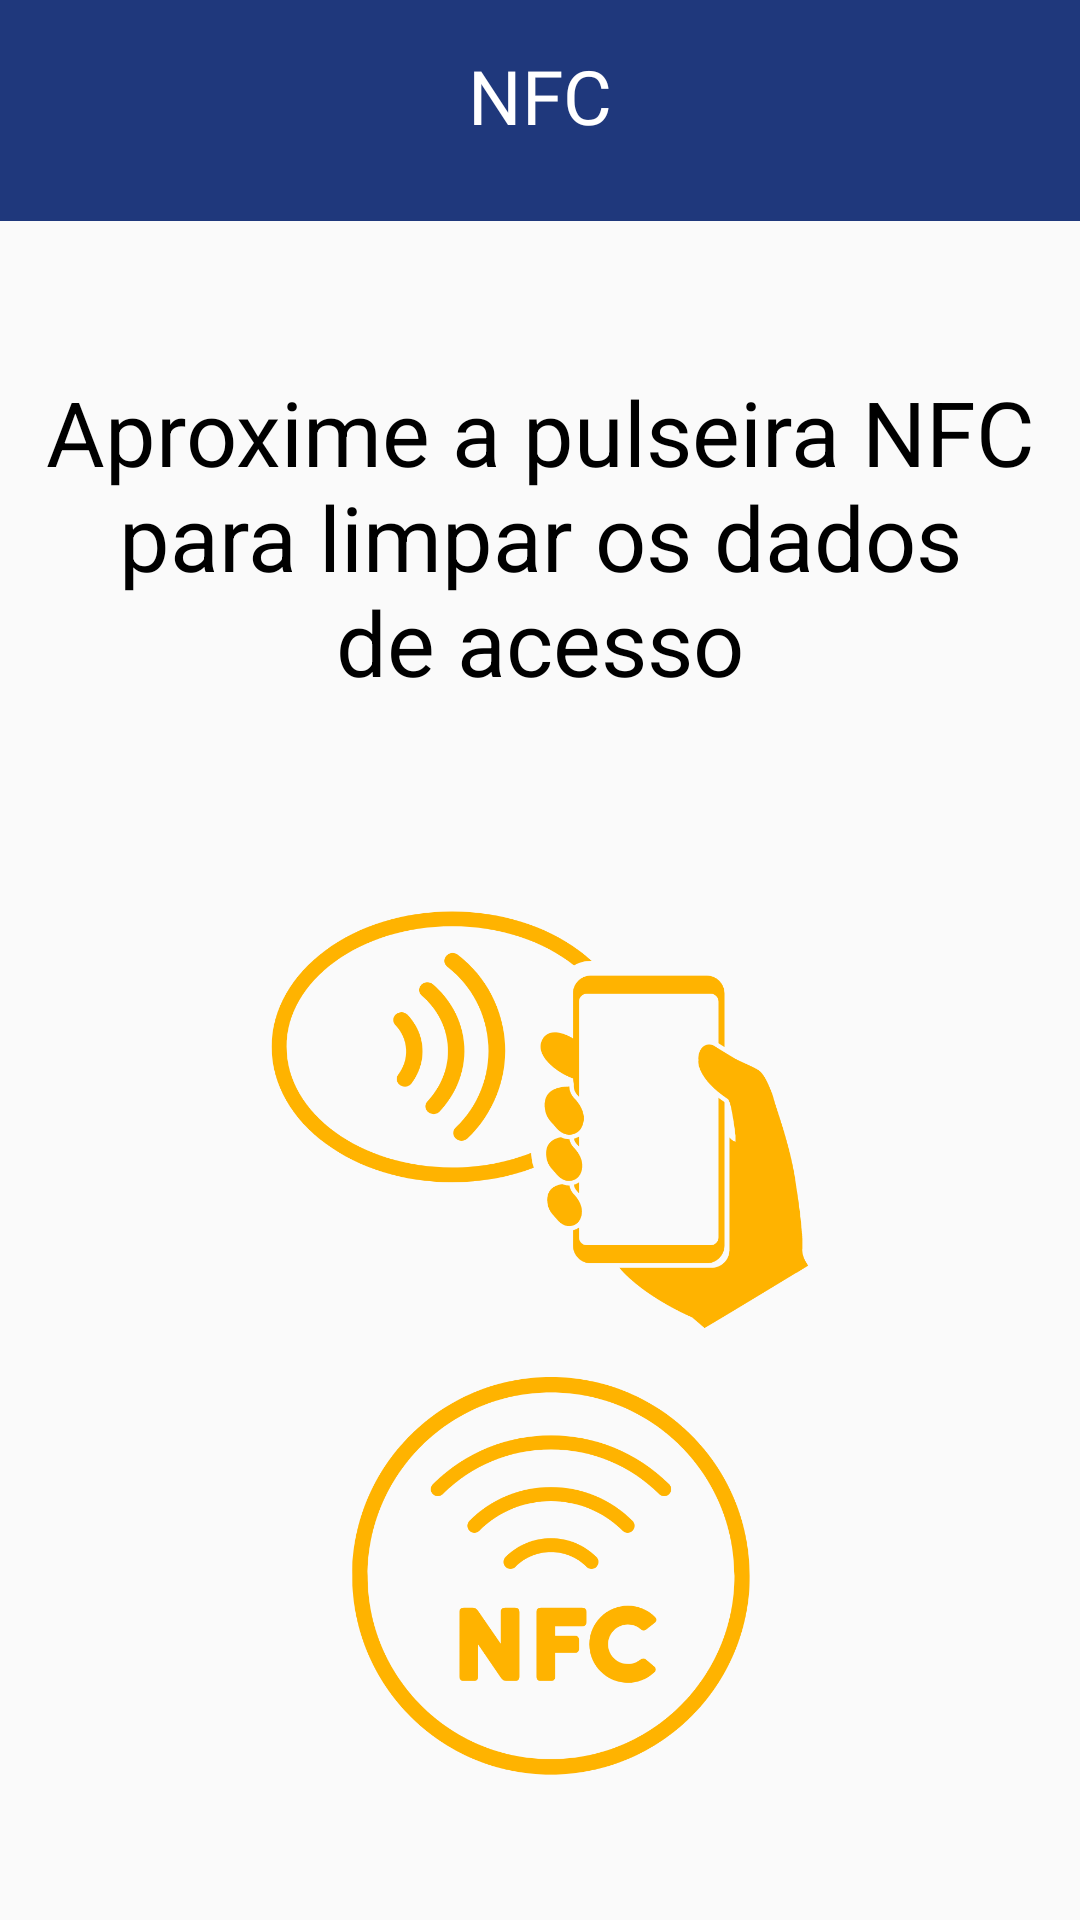

The Android layout XML behind this screen, and the referenced resources:
<!-- AndroidManifest.xml: application theme Theme.MyApplication -->
<!-- res/layout/activity_nfc_clear.xml -->
<?xml version="1.0" encoding="utf-8"?>
<androidx.constraintlayout.widget.ConstraintLayout xmlns:android="http://schemas.android.com/apk/res/android"
    xmlns:app="http://schemas.android.com/apk/res-auto"
    xmlns:tools="http://schemas.android.com/tools"
    android:id="@+id/main"
    android:layout_width="match_parent"
    android:layout_height="match_parent"
    android:background="@color/Cor_padrao"
    tools:context=".safelocker.Activity_NFC_WriterActivity">

    
    <androidx.appcompat.widget.AppCompatTextView
        android:id="@+id/tv_title"
        android:layout_width="wrap_content"
        android:layout_height="wrap_content"
        android:layout_marginTop="15dp"
        android:fontFamily="@font/alfa_slab_one"
        android:text="@string/nfc"
        android:textColor="@color/white"
        android:textSize="25sp"
        app:layout_constraintStart_toStartOf="parent"
        app:layout_constraintEnd_toEndOf="parent"
        app:layout_constraintTop_toTopOf="parent" />

    
    <androidx.constraintlayout.widget.ConstraintLayout
        android:layout_width="match_parent"
        android:layout_height="0dp"
        android:layout_marginTop="25dp"
        android:background="@drawable/background_colorwhite"
        app:layout_constraintTop_toBottomOf="@id/tv_title"
        app:layout_constraintBottom_toBottomOf="parent">

        
        <TextView
            android:id="@+id/sub_title"
            android:layout_width="wrap_content"
            android:layout_height="wrap_content"
            android:layout_marginTop="50dp"
            android:layout_marginBottom="42dp"
            android:text="@string/aproximar_pulseira"
            android:textColor="@color/black"
            android:textSize="30sp"
            android:gravity="center"
            app:layout_constraintEnd_toEndOf="parent"
            app:layout_constraintStart_toStartOf="parent"
            app:layout_constraintTop_toTopOf="parent" />

        
        <ImageView
            android:id="@+id/image"
            android:layout_width="wrap_content"
            android:layout_height="350dp"
            android:src="@drawable/nfc"
            android:layout_marginTop="50dp"
            app:layout_constraintTop_toBottomOf="@id/sub_title"
            app:layout_constraintStart_toStartOf="parent"
            app:layout_constraintEnd_toEndOf="parent"
            />
    </androidx.constraintlayout.widget.ConstraintLayout>
</androidx.constraintlayout.widget.ConstraintLayout>
<!-- resources referenced by this layout -->
<resources>
  <color name="Cor_padrao">#1F387C</color>
  <color name="black">#FF000000</color>
  <color name="white">#FFFFFFFF</color>
  <!-- drawable background_colorwhite (drawable) -->
  <?xml version="1.0" encoding="utf-8"?>
  <shape xmlns:android="http://schemas.android.com/apk/res/android"
      android:shape="rectangle">
      <solid
          android:color="@color/cinza_projeto"/>
  </shape>
  <!-- drawable nfc: png bitmap (drawable, 80307 bytes) -->
  <string name="aproximar_pulseira">Aproxime a pulseira NFC\npara limpar os dados\nde acesso</string>
  <string name="nfc">NFC</string>
  <style name="Theme.MyApplication" parent="Theme.MaterialComponents.DayNight.NoActionBar">
          
          <item name="colorPrimary">@color/Cor_padrao</item>
          <item name="colorPrimaryVariant">@color/purple_700</item>
          <item name="colorOnPrimary">@color/white</item>
          
          <item name="colorSecondary">@color/Cor_padrao</item>
          <item name="colorSecondaryVariant">@color/Cor_padrao</item>
          <item name="colorOnSecondary">@color/black</item>
          
          <item name="android:statusBarColor">?attr/colorPrimary</item>
  
          
      </style>
  <color name="cinza_projeto">#FAFAFA</color>
  <color name="purple_700">#FF3700B3</color>
</resources>
